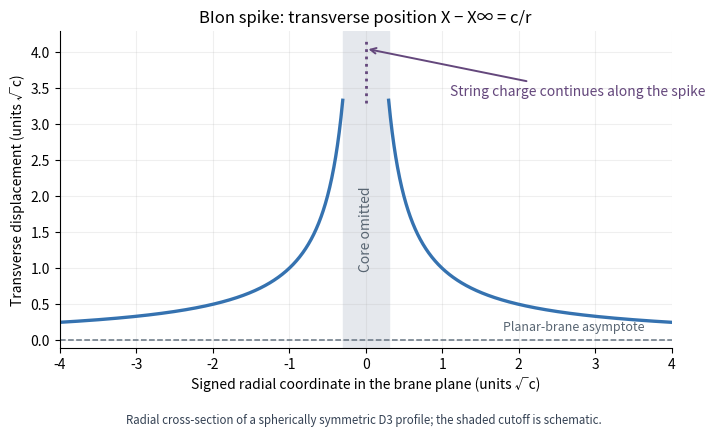

Generate this figure with matplotlib: (Note: this script raises an exception after producing the figure.)
"""Draw a meridional BIon profile; write an opaque PNG to the caller's cwd."""

from pathlib import Path

import matplotlib

matplotlib.use("Agg")
import matplotlib.pyplot as plt
import numpy as np


def main():
    radius = np.linspace(0.3, 4, 800)
    displacement = 1 / radius
    fig, ax = plt.subplots(figsize=(7.4, 4.4), dpi=120, facecolor="white")
    ax.plot(radius, displacement, color="#3572b0", linewidth=2.4)
    ax.plot(-radius, displacement, color="#3572b0", linewidth=2.4)
    ax.axhline(0, color="#667482", linewidth=1.1, linestyle="--")
    ax.axvspan(-0.3, 0.3, color="#e5e8ed", alpha=1, zorder=0)
    ax.annotate(
        "String charge continues along the spike",
        xy=(0, 4.05), xytext=(1.1, 3.4),
        fontsize=10, color="#64477c",
        arrowprops={"arrowstyle": "->", "color": "#64477c", "lw": 1.4},
    )
    ax.plot([0, 0], [3.3, 4.15], color="#64477c", linewidth=2, linestyle=":")
    ax.text(0, 1.55, "Core omitted", rotation=90, ha="center", va="center", color="#586572")
    ax.text(3.65, 0.1, "Planar-brane asymptote", ha="right", va="bottom", fontsize=9, color="#586572")
    ax.set(
        xlim=(-4, 4), ylim=(-0.1, 4.3),
        xlabel="Signed radial coordinate in the brane plane (units √c)",
        ylabel="Transverse displacement (units √c)",
        title="BIon spike: transverse position X − X∞ = c/r",
    )
    ax.grid(alpha=0.2)
    ax.spines[["top", "right"]].set_visible(False)
    fig.text(
        0.5, 0.025,
        "Radial cross-section of a spherically symmetric D3 profile; the shaded cutoff is schematic.",
        ha="center", fontsize=8.3, color="#354254",
    )
    fig.tight_layout(rect=(0, 0.06, 1, 1))
    fig.savefig(Path(__file__).with_suffix(".png").name, facecolor="white")
    plt.close(fig)


if __name__ == "__main__":
    main()
